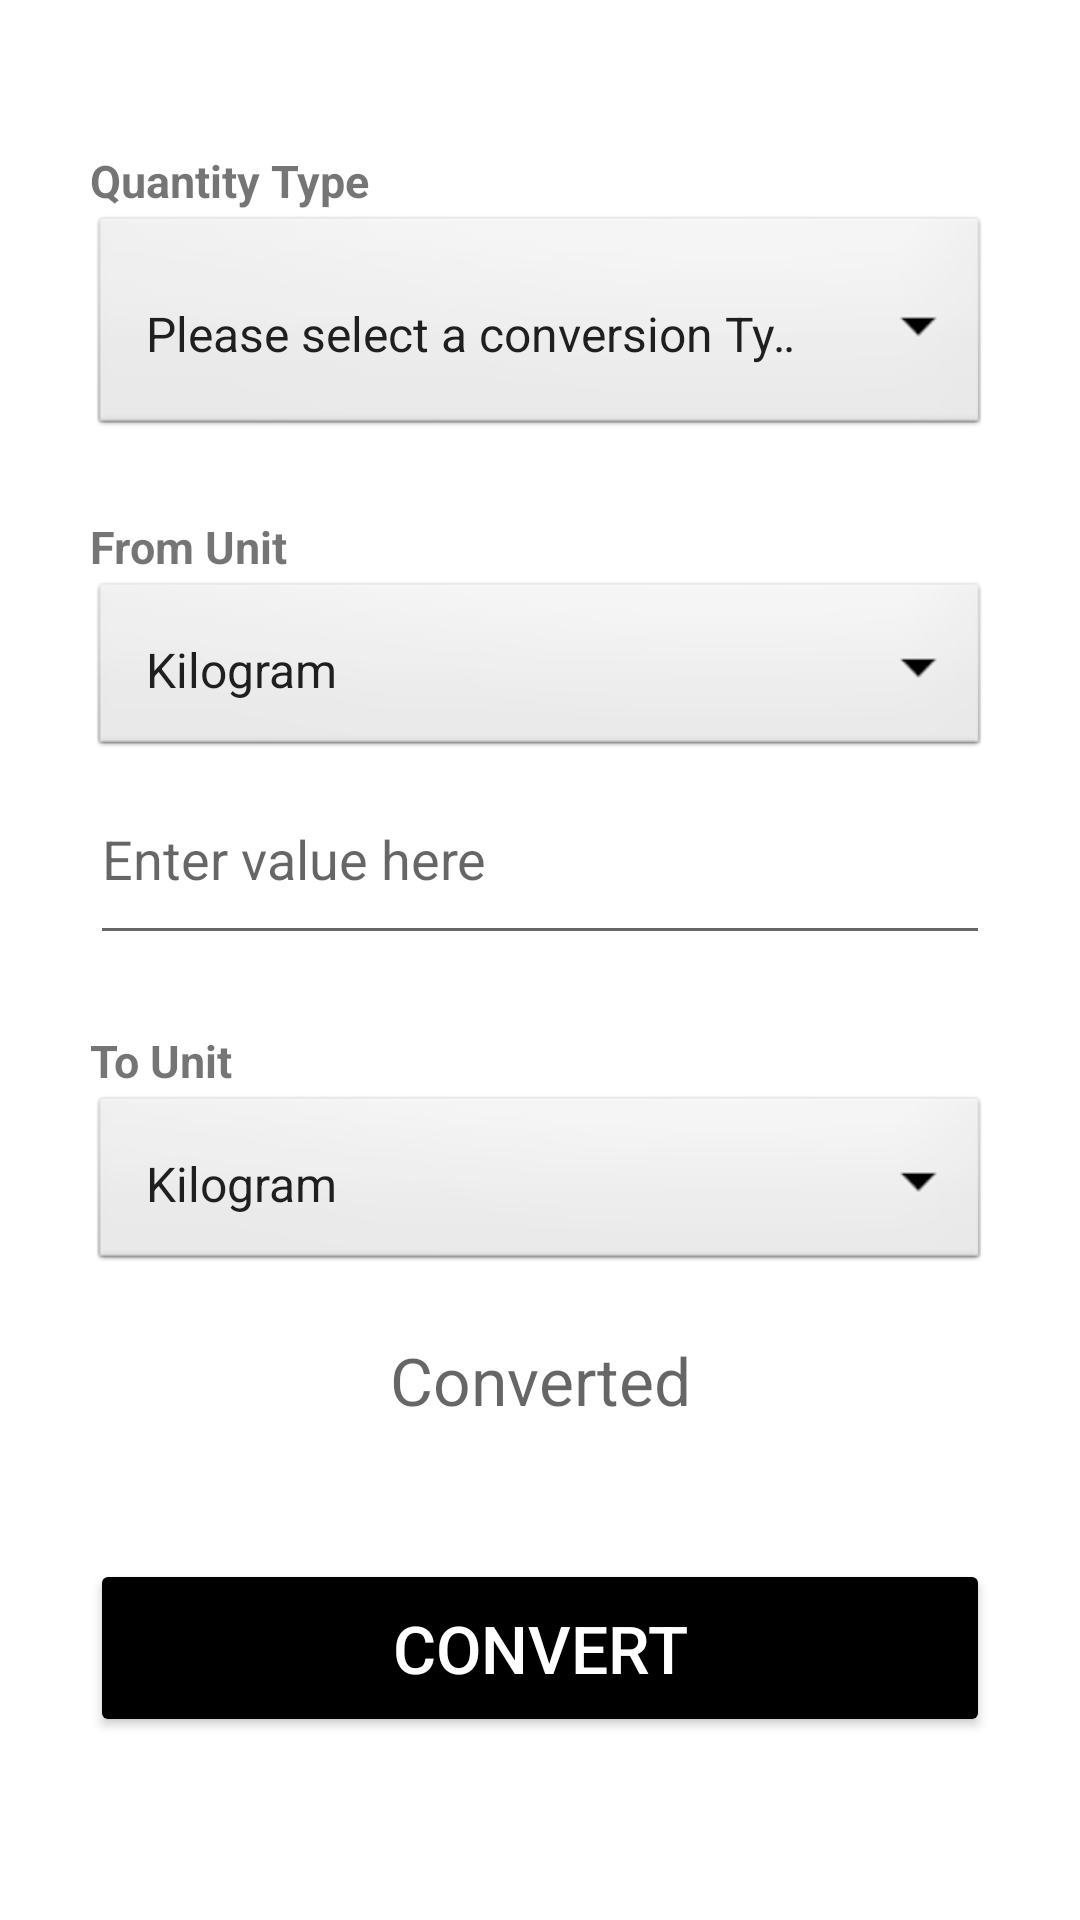

Layout XML and referenced resources for this Android screen:
<!-- AndroidManifest.xml: application theme Theme.QuantityMeasurement -->
<!-- res/layout/activity_main.xml -->
<?xml version="1.0" encoding="utf-8"?>
<ScrollView xmlns:android="http://schemas.android.com/apk/res/android"
    xmlns:app="http://schemas.android.com/apk/res-auto"
    xmlns:tools="http://schemas.android.com/tools"
    android:layout_width="match_parent"
    android:layout_height="match_parent"
    android:paddingLeft="30dp"
    android:paddingRight="30dp"
    tools:context="com.example.quantitymeasurement.MainActivity">

    <LinearLayout
        android:layout_width="match_parent"
        android:layout_height="wrap_content"
        android:layout_marginTop="50dp"
        android:layout_marginBottom="60dp"
        android:orientation="vertical">

        <TextView
            android:id="@+id/textView1"
            android:layout_width="match_parent"
            android:layout_height="wrap_content"
            android:text="Quantity Type"
            android:textSize="15dp"
            android:textStyle="bold"
            />

        <Spinner
            android:id="@+id/Spinner1"
            android:layout_width="match_parent"
            android:layout_height="wrap_content"
            android:background="@android:drawable/btn_dropdown"
            android:entries="@array/Conversion"
            android:paddingTop="30dp"
            android:paddingBottom="25dp"
            />

        <TextView
            android:id="@+id/textView2"
            android:layout_width="match_parent"
            android:layout_height="wrap_content"
            android:layout_marginTop="25dp"
            android:text="From Unit"
            android:textSize="15dp"
            android:textStyle="bold"
            />

        <Spinner
            android:id="@+id/fromUnitSpinner"
            android:layout_width="match_parent"
            android:layout_height="wrap_content"
            android:background="@android:drawable/btn_dropdown"
            android:entries="@array/WeightUnits"
            android:paddingTop="20dp"
            android:paddingBottom="20dp" />

        <EditText
            android:id="@+id/firstInputEditText"
            android:layout_width="match_parent"
            android:layout_height="wrap_content"
            android:ems="10"
            android:textColor="@color/black"
            android:hint="Enter value here"
            android:inputType="textPersonName"
            android:paddingTop="20dp"
            android:paddingBottom="20dp"
            />

        <TextView
            android:id="@+id/textView3"
            android:layout_width="match_parent"
            android:layout_height="wrap_content"
            android:layout_marginTop="25dp"
            android:text="To Unit"
            android:textSize="15dp"
            android:textStyle="bold"
            />

        <Spinner
            android:id="@+id/toUnitSpinner"
            android:layout_width="match_parent"
            android:layout_height="wrap_content"
            android:background="@android:drawable/btn_dropdown"
            android:entries="@array/WeightUnits"
            android:paddingTop="20dp"
            android:paddingBottom="20dp" />

        <TextView
            android:id="@+id/convertedTextView"
            android:layout_width="match_parent"
            android:layout_height="wrap_content"
            android:ems="10"
            android:gravity="center"
            android:hint="Converted"
            android:paddingTop="20dp"
            android:paddingBottom="20dp"
            android:textSize="22dp"
            android:textColor="@color/black"
            />

        <Button
            android:id="@+id/convertBtn"
            android:layout_width="match_parent"
            android:layout_height="wrap_content"
            android:layout_marginTop="25dp"
            android:layout_marginBottom="60dp"
            android:gravity="center"
            android:paddingLeft="15dp"
            android:paddingTop="15dp"
            android:paddingRight="15dp"
            android:paddingBottom="15dp"
            android:textColor="@color/white"
            app:backgroundTint="#000000"
            android:text="Convert"
            android:textSize="22dp"
            />

    </LinearLayout>
</ScrollView>
<!-- resources referenced by this layout -->
<resources>
  <string-array name="Conversion">
          <item>Please select a conversion Type</item>
          <item>Length</item>
          <item>Volume</item>
          <item>Weight</item>
          <item>Temperature</item>
      </string-array>
  <string-array name="WeightUnits">
          <item>Kilogram</item>
          <item>Gram</item>
          <item>Ton</item>
      </string-array>
  <color name="black">#FF000000</color>
  <color name="white">#FFFFFFFF</color>
  <style name="Theme.QuantityMeasurement" parent="Theme.MaterialComponents.DayNight.DarkActionBar">
          
          <item name="colorPrimary">@color/purple_500</item>
          <item name="colorPrimaryVariant">@color/purple_700</item>
          <item name="colorOnPrimary">@color/white</item>
          
          <item name="colorSecondary">@color/teal_200</item>
          <item name="colorSecondaryVariant">@color/teal_700</item>
          <item name="colorOnSecondary">@color/black</item>
          
          <item name="android:statusBarColor" tools:targetApi="l">?attr/colorPrimaryVariant</item>
          
      </style>
  <color name="purple_500">#FF6200EE</color>
  <color name="purple_700">#FF3700B3</color>
  <color name="teal_200">#FF03DAC5</color>
  <color name="teal_700">#FF018786</color>
</resources>
